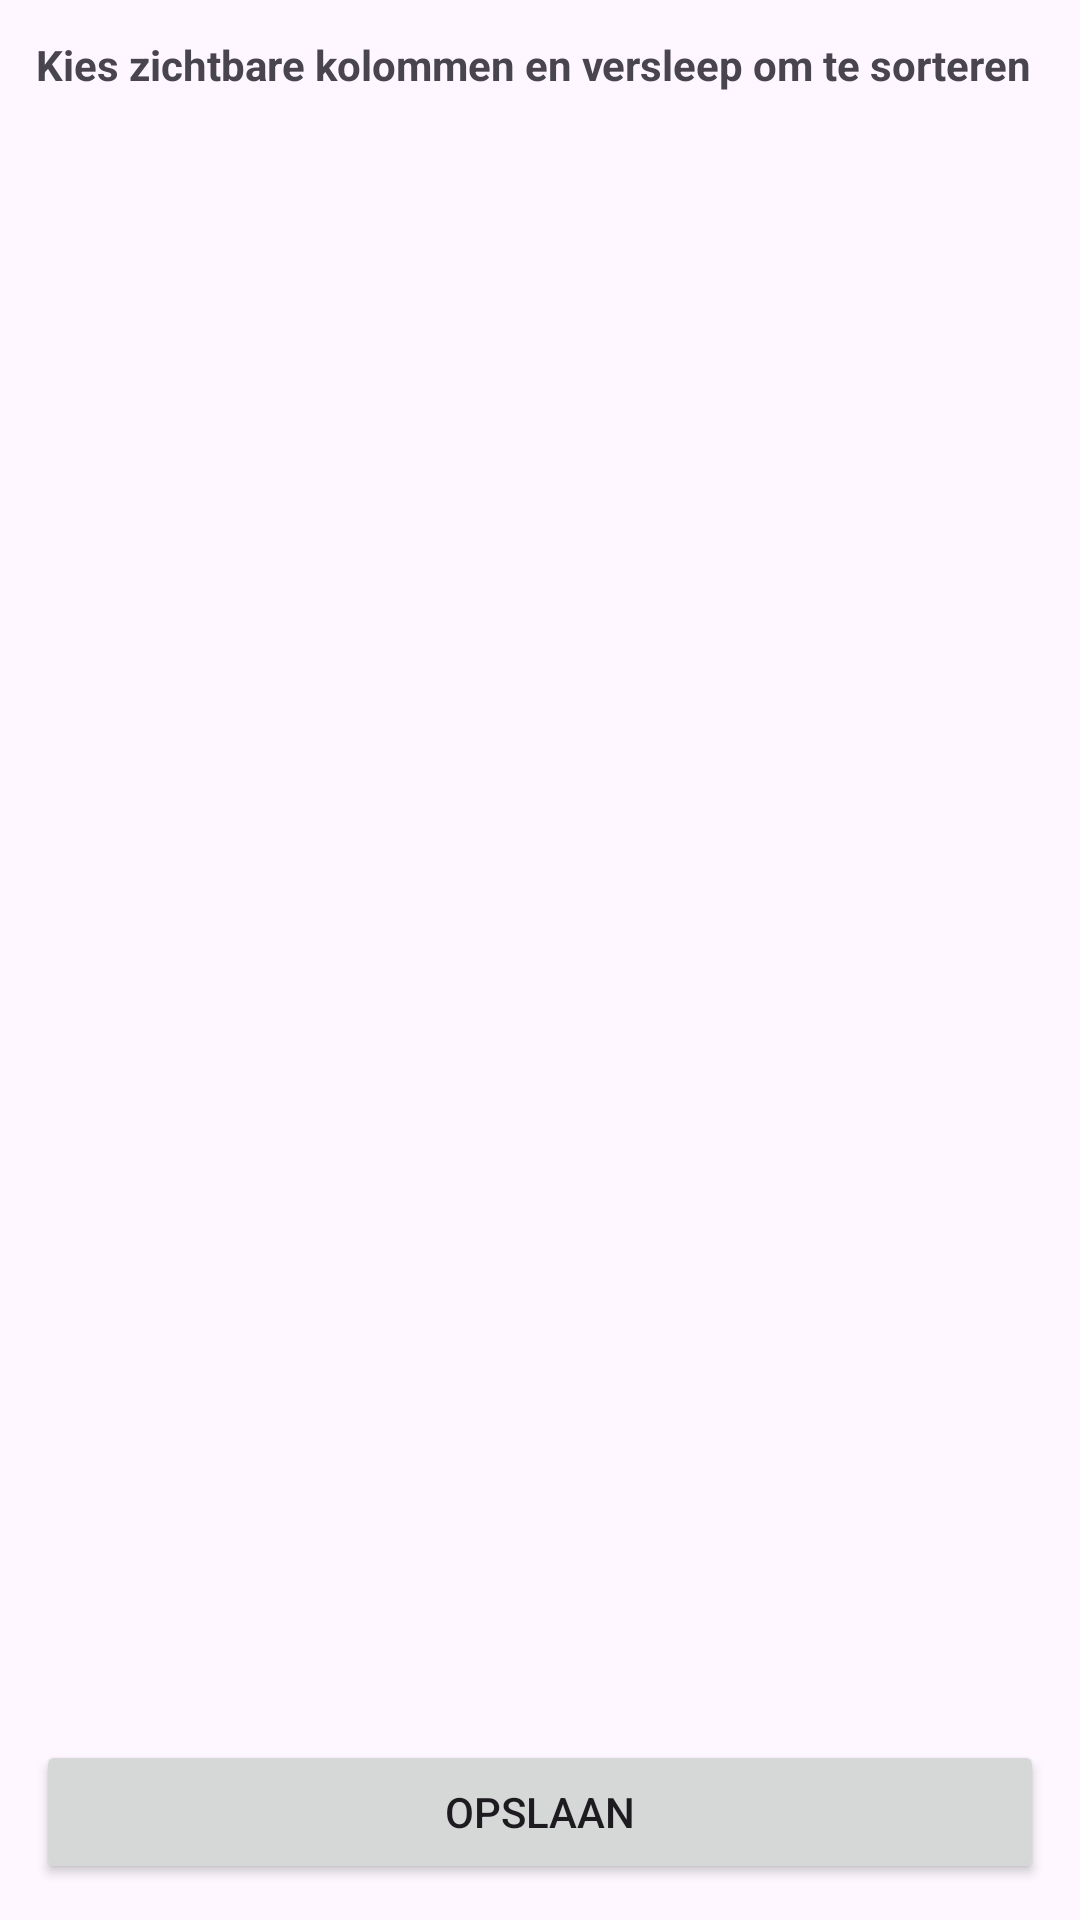

The Android layout XML behind this screen, and the referenced resources:
<!-- AndroidManifest.xml: application theme Theme.Noodverlichting -->
<!-- res/layout/nv_kolommen.xml -->
<LinearLayout xmlns:android="http://schemas.android.com/apk/res/android"
    android:orientation="vertical" android:padding="12dp"
    android:layout_width="match_parent" android:layout_height="match_parent">

    <TextView
        android:layout_width="match_parent" android:layout_height="wrap_content"
        android:text="Kies zichtbare kolommen en versleep om te sorteren"
        android:textStyle="bold" android:paddingBottom="8dp"/>

    <androidx.recyclerview.widget.RecyclerView
        android:id="@+id/rvColumns"
        android:layout_width="match_parent" android:layout_height="0dp"
        android:layout_weight="1"/>

    <Button
        android:id="@+id/btnSave"
        android:layout_width="match_parent" android:layout_height="wrap_content"
        android:text="Opslaan"/>
</LinearLayout>
<!-- resources referenced by this layout -->
<resources>
  <style name="Theme.Noodverlichting" parent="Theme.Material3.DayNight.NoActionBar">
          
          <item name="colorPrimary">@color/md3_primary</item>
          <item name="colorOnPrimary">@color/md3_onPrimary</item>
          <item name="colorSecondary">@color/md3_secondary</item>
          <item name="colorOnSecondary">@color/md3_onSecondary</item>
          <item name="colorTertiary">@color/md3_tertiary</item>
          <item name="colorOnTertiary">@color/md3_onTertiary</item>
          <item name="colorSurface">@color/md3_surface</item>
          <item name="colorOnSurface">@color/md3_onSurface</item>
          <item name="colorOutline">@color/md3_outline</item>
  
          
          <item name="android:navigationBarColor">@color/md3_surface</item>
          <item name="android:statusBarColor">@android:color/transparent</item>
          <item name="android:windowLightStatusBar">@bool/isLightTheme</item>
  
  
          
          
      </style>
  <color name="md3_primary">#3F51B5</color>
  <color name="md3_onPrimary">#FFFFFF</color>
  <color name="md3_secondary">#009688</color>
  <color name="md3_onSecondary">#FFFFFF</color>
  <color name="md3_tertiary">#FF9800</color>
  <color name="md3_onTertiary">#000000</color>
  <color name="md3_surface">#FFFFFF</color>
  <color name="md3_onSurface">#1A1C1E</color>
  <color name="md3_outline">#73777F</color>
</resources>
